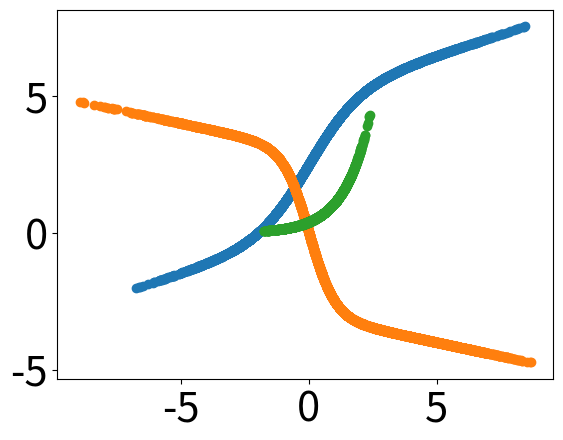

The script that saved this image:
import scipy.io as sio
import numpy as np
import matplotlib.pyplot as plt
import matplotlib

def sigmoid(x):
    return 1./(1. + np.exp(-x))

matplotlib.rc('xtick', labelsize=30)
matplotlib.rc('ytick', labelsize=30)

# Random seed
np.random.seed(8)

# The mixing matrix
A = np.random.randn(3,3)

# Number of samples
N = 5000

# Generate simplex data of 3 dim
latent = np.random.uniform(0.0, 1.0, (N, 3) )
s = latent/np.sum(latent, axis = 1, keepdims = True)

# Linear mixture, scaled for better visualization
mixture = s.dot(A)*np.array([5,4,1])

# QR decomposition of the normalized_latent, q will be used to compute
# the subspace distance (evaluation of success, see the experiment section)
q, _ = np.linalg.qr(s)

# Nonlinear mixture
nonlinear_mixture = np.zeros_like(mixture)

# Nonlinear function for the 1st dimension
nonlinear_mixture[:,0] = 5*sigmoid(mixture[:,0])+0.3*mixture[:,0]
plt.scatter(mixture[:,0], nonlinear_mixture[:,0])
plt.show()

# Nonlinear function for the 2nd dimension
nonlinear_mixture[:,1] = -3*np.tanh(mixture[:,1])-0.2*mixture[:,1]
plt.scatter(mixture[:,1], nonlinear_mixture[:,1])
plt.show()

# Nonlinear function for the 3rd dimension
nonlinear_mixture[:,2] = 0.4*np.exp((mixture[:,2]))
plt.scatter(mixture[:,2], nonlinear_mixture[:,2])
plt.show()

# Save the data as .mat file
sio.savemat('post-nonlinear_simplex_synthetic_data.mat',
        {'x': nonlinear_mixture, 's': s, 's_q': q, 'linear_mixture': mixture})
